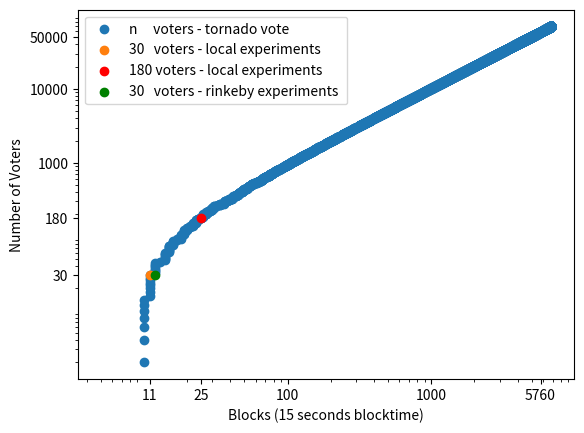

Generate this figure with matplotlib: (Note: this script raises an exception after producing the figure.)
import matplotlib.pyplot as plt
import numpy as np
import math
#from matplotlib.ticker import (MultipleLocator, AutoMinorLocator)
import matplotlib.ticker as mticker
# 100 linearly spaced numbers
y = np.linspace(0,70000,35000)

def scale(i):
    return 5 + math.ceil((53883.16 *  i) / 15000000) + math.ceil((46111.8 *  i) / 15000000) + math.ceil((974415.68 *  i) / 15000000) + math.ceil((339778.6*  i) / 15000000) + math.ceil((55818.88*  i) / 15000000)

# the function, which is y = x^2 here
data = []
y_val = []
for i in y:
    x = scale(i)
    data.append((x, i))

exp_30 = (scale(30),30)
exp_180 = (scale(180),180)
print(exp_30)
print(exp_180)

data_in_array = np.array(data)
transposed = data_in_array.T
x, y = transposed
print(data_in_array)

"""
# setting the axes at the centre
fig = plt.figure()
ax = fig.add_subplot(1, 1, 1)
ax.spines['left'].set_position('center')
ax.spines['bottom'].set_position('zero')
ax.spines['right'].set_color('none')
ax.spines['top'].set_color('none')
ax.xaxis.set_ticks_position('bottom')
ax.yaxis.set_ticks_position('left')
"""
# plot the function
fig, ax = plt.subplots()
ax.scatter(x,y, label="n     voters - tornado vote")

ax.scatter(exp_30[0], exp_30[1], label="30   voters - local experiments")
ax.scatter(exp_180[0], exp_180[1], label="180 voters - local experiments", color="r")
ax.scatter(12, 30, label="30   voters - rinkeby experiments ", color="g")

plt.yscale('log')
plt.xscale('log')
plt.xlabel("Blocks (15 seconds blocktime)")
plt.xticks([11, 25, 100, 1000, 5760])
plt.yticks([30, 180, 1000, 10000, 50000])
plt.ylabel("Number of Voters")
plt.legend(loc='upper left')
#ax.xaxis.set_minor_formatter(mticker.ScalarFormatter())
#ax.xaxis.set_minor_locator(MultipleLocator(1000))
ax.xaxis.set_major_formatter(mticker.ScalarFormatter())
ax.xaxis.get_major_formatter().set_scientific(False)
ax.xaxis.get_major_formatter().set_useOffset(False)
ax.yaxis.set_major_formatter(mticker.ScalarFormatter())
ax.yaxis.get_major_formatter().set_scientific(False)
ax.yaxis.get_major_formatter().set_useOffset(False)
plt.savefig("../../../../Grahics/tornado-vote-scale.pdf", format="pdf", bbox_inches="tight")
plt.show()
